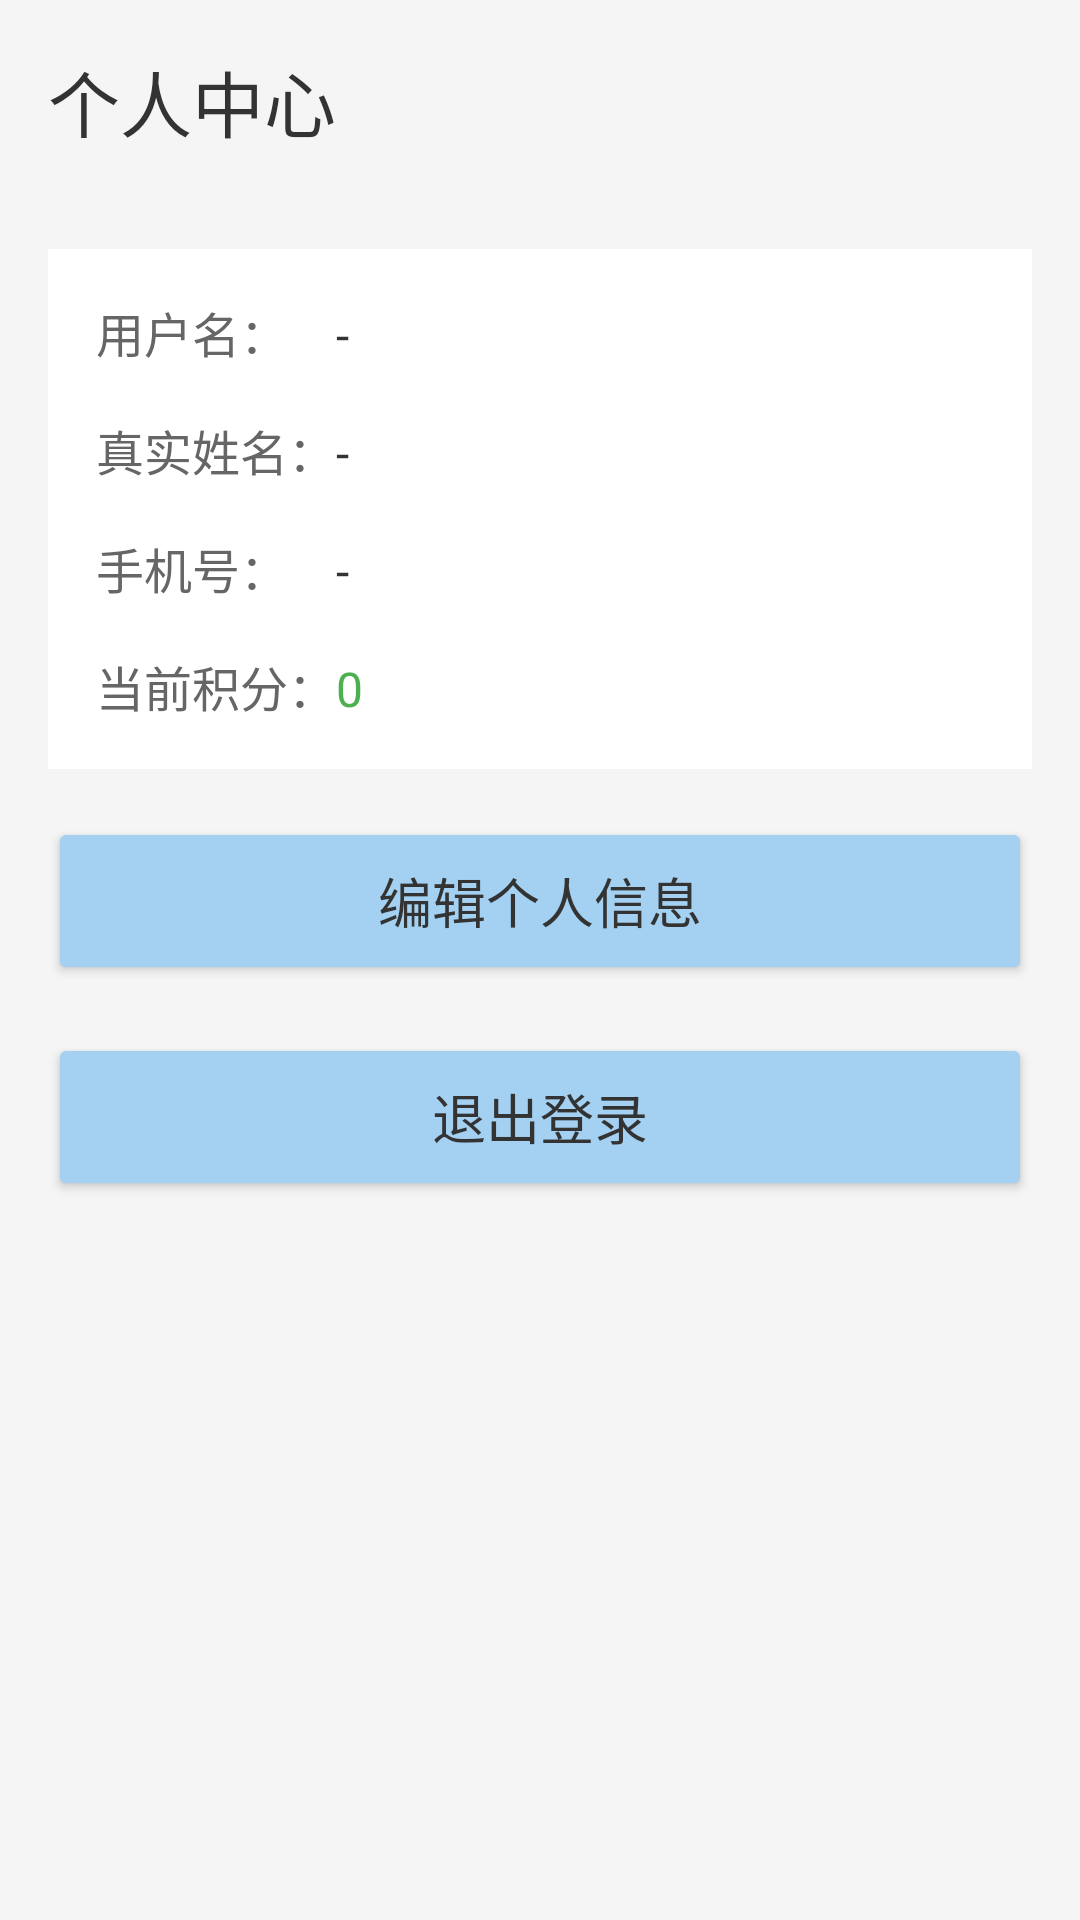

Produce the Android XML layout that renders to this screen, including the resource entries it uses.
<!-- AndroidManifest.xml: application theme Theme.Zealinklyvolunteer -->
<!-- res/layout/fragment_profile.xml -->
<?xml version="1.0" encoding="utf-8"?>
<LinearLayout xmlns:android="http://schemas.android.com/apk/res/android"
    android:layout_width="match_parent"
    android:layout_height="match_parent"
    android:orientation="vertical"
    android:padding="16dp"
    android:background="#F5F5F5">

    <TextView
        android:layout_width="wrap_content"
        android:layout_height="wrap_content"
        android:text="个人中心"
        android:textSize="24sp"
        android:textColor="#333333"
        android:fontFamily="sans-serif-medium"
        android:layout_marginBottom="32dp"/>

    <LinearLayout
        android:layout_width="match_parent"
        android:layout_height="wrap_content"
        android:orientation="vertical"
        android:background="#FFFFFF"
        android:padding="16dp"
        android:layout_marginBottom="16dp">

        <LinearLayout
            android:layout_width="match_parent"
            android:layout_height="wrap_content"
            android:orientation="horizontal"
            android:layout_marginBottom="16dp">

            <TextView
                android:layout_width="80dp"
                android:layout_height="wrap_content"
                android:text="用户名："
                android:textSize="16sp"
                android:textColor="#666666"/>

            <TextView
                android:id="@+id/tv_username"
                android:layout_width="0dp"
                android:layout_height="wrap_content"
                android:layout_weight="1"
                android:text="-"
                android:textSize="16sp"
                android:textColor="#333333"/>

        </LinearLayout>

        <LinearLayout
            android:layout_width="match_parent"
            android:layout_height="wrap_content"
            android:orientation="horizontal"
            android:layout_marginBottom="16dp">

            <TextView
                android:layout_width="80dp"
                android:layout_height="wrap_content"
                android:text="真实姓名："
                android:textSize="16sp"
                android:textColor="#666666"/>

            <TextView
                android:id="@+id/tv_real_name"
                android:layout_width="0dp"
                android:layout_height="wrap_content"
                android:layout_weight="1"
                android:text="-"
                android:textSize="16sp"
                android:textColor="#333333"/>

        </LinearLayout>

        <LinearLayout
            android:layout_width="match_parent"
            android:layout_height="wrap_content"
            android:orientation="horizontal"
            android:layout_marginBottom="16dp">

            <TextView
                android:layout_width="80dp"
                android:layout_height="wrap_content"
                android:text="手机号："
                android:textSize="16sp"
                android:textColor="#666666"/>

            <TextView
                android:id="@+id/tv_phone"
                android:layout_width="0dp"
                android:layout_height="wrap_content"
                android:layout_weight="1"
                android:text="-"
                android:textSize="16sp"
                android:textColor="#333333"/>

        </LinearLayout>

        <LinearLayout
            android:layout_width="match_parent"
            android:layout_height="wrap_content"
            android:orientation="horizontal">

            <TextView
                android:layout_width="80dp"
                android:layout_height="wrap_content"
                android:text="当前积分："
                android:textSize="16sp"
                android:textColor="#666666"/>

            <TextView
                android:id="@+id/tv_points"
                android:layout_width="0dp"
                android:layout_height="wrap_content"
                android:layout_weight="1"
                android:text="0"
                android:textSize="16sp"
                android:textColor="#4CAF50"/>

        </LinearLayout>

    </LinearLayout>

    <Button
        android:id="@+id/btn_edit_info"
        android:layout_width="match_parent"
        android:layout_height="56dp"
        android:text="编辑个人信息"

        android:backgroundTint="#A4D1F2"
        android:textColor="#333333"
        android:textSize="18sp"
        android:layout_marginBottom="16dp"/>

    <Button
        android:id="@+id/btn_logout"
        android:layout_width="match_parent"
        android:layout_height="56dp"
        android:text="退出登录"

        android:backgroundTint="#A4D1F2"
        android:textColor="#333333"
        android:textSize="18sp"/>

</LinearLayout>
<!-- resources referenced by this layout -->
<resources>
  <style name="Theme.Zealinklyvolunteer" parent="Base.Theme.Zealinklyvolunteer" />
  <style name="Base.Theme.Zealinklyvolunteer" parent="Theme.Material3.DayNight.NoActionBar">
          
          
      </style>
</resources>
